Run: headless pygame with SDL's dummy video driver; simulated clock (each Clock.tick advances the game by its frame time, no real sleeping); random seed 0; keys injected as events and as key.get_pressed() state; no mouse input.
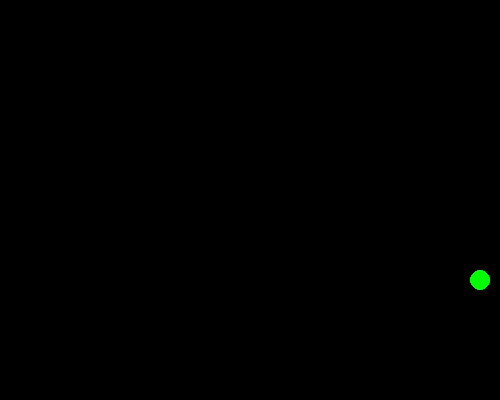
Frame 1 of 4 · flips 1–60 · no input
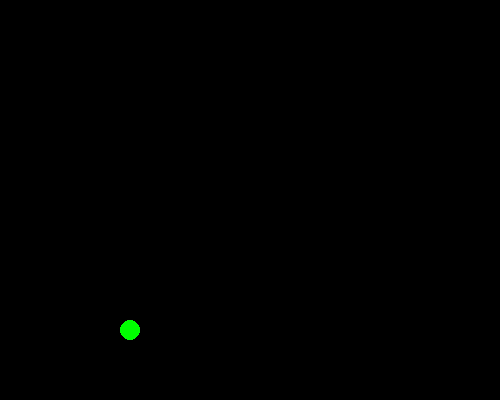
Frame 2 of 4 · flips 61–180 · tapped SPACE, RETURN · held RIGHT (→), D
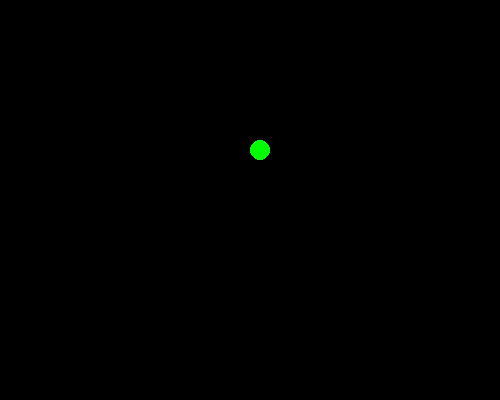
Frame 3 of 4 · flips 181–300 · held DOWN (↓), S
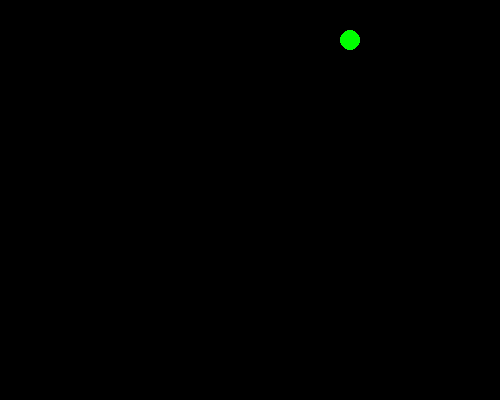
Frame 4 of 4 · flips 301–420 · held LEFT (←), A, UP (↑), W

The pygame program that drew these frames:

import pygame, time
# definindo as cores
PRETO = (0, 0, 0)
VERDE = (0, 255, 0)
# definindo outras constantes do jogo
LARGURAJANELA = 500
ALTURAJANELA = 400
# definindo a função mover()
def mover(f1, dim_janela):
 borda_esquerda = 0
 borda_superior = 0
 borda_direita = dim_janela[0]
 borda_inferior = dim_janela[1]
 if f1['objRect'].top < borda_superior or f1['objRect'].bottom > borda_inferior:
  # figura atingiu o topo ou a base da janela
  f1['vel'][1] = -f1['vel'][1]
 if f1['objRect'].left < borda_esquerda or f1['objRect'].right > borda_direita:
  # figura atingiu o lado esquerdo ou direito da janela
  f1['vel'][0] = -f1['vel'][0]
 f1['objRect'].x += f1['vel'][0]
 f1['objRect'].y += f1['vel'][1]
# inicializando módulos de pygame
pygame.init()
# criando a janela
janela = pygame.display.set_mode((LARGURAJANELA, ALTURAJANELA))
pygame.display.set_caption('Animação')
# criando a figura
f1 = {'objRect': pygame.Rect(200, 200, 20, 20), 'cor': VERDE, 'vel':
[5,5]}
deve_continuar = True
# loop do jogo
while deve_continuar:
# checando se ocorreu um evento QUIT
 for evento in pygame.event.get():
  if evento.type == pygame.QUIT:
   deve_continuar = False
 # preenchendo o fundo com a cor preta
 janela.fill(PRETO)
 # mudando a posição da figura
 mover(f1, (LARGURAJANELA, ALTURAJANELA))
 # desenhando a figura na janela
 pygame.draw.ellipse(janela, f1['cor'], f1['objRect'])
 # atualizando na tela tudo o que foi desenhado
 pygame.display.update()
 time.sleep(0.02)
pygame.quit()
